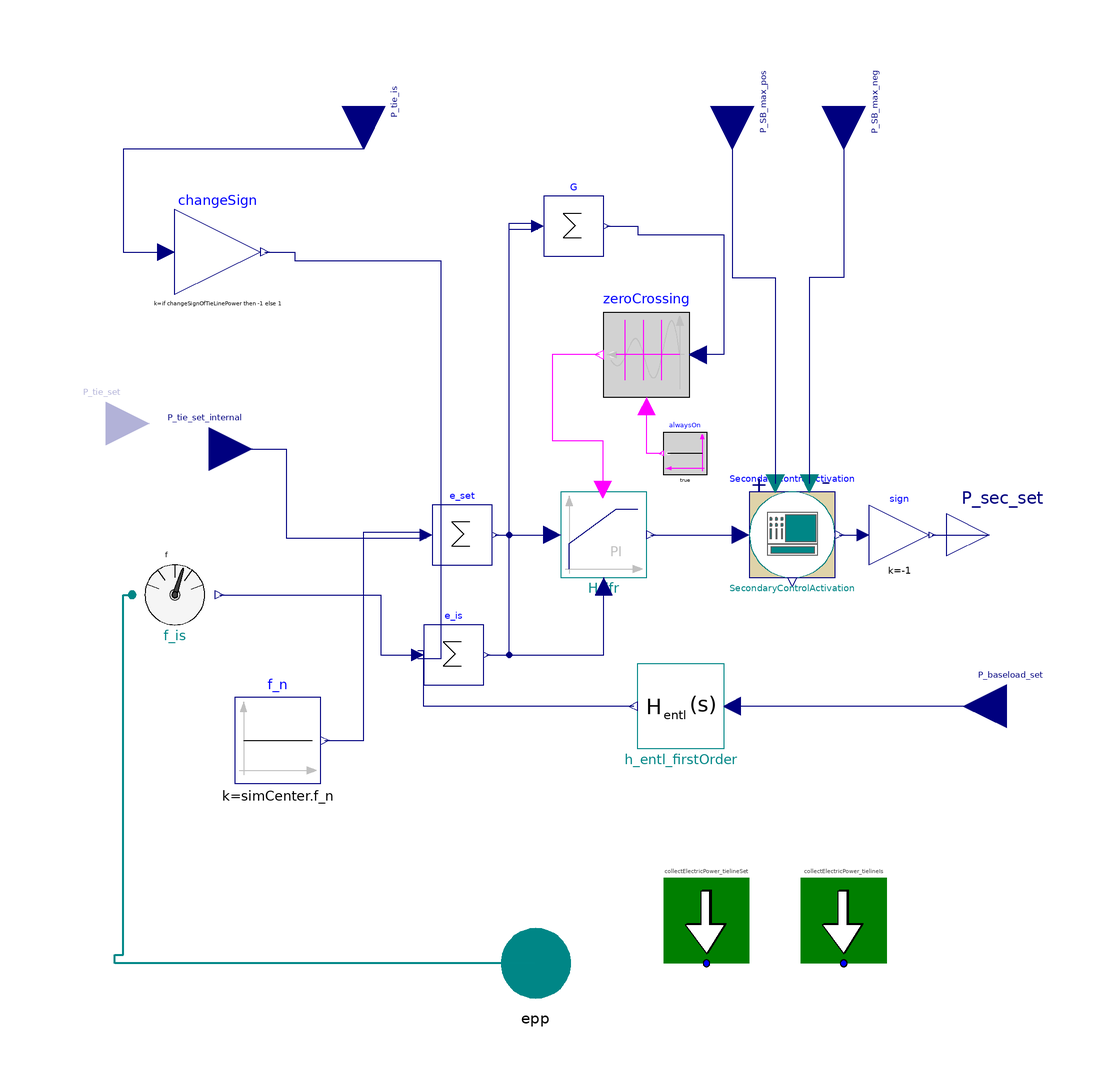

The Modelica model whose source follows is shown above as a component diagram (icons at their Placement, wires along their Line points).

model AGC_StateEstimation "Automatic generation control with first order state estimation"


//________________________________________________________________________________//
// Component of the TransiEnt Library, version: 2.0.1                             //
//                                                                                //
// Licensed by Hamburg University of Technology under the 3-BSD-clause.           //
// Copyright 2021, Hamburg University of Technology.                              //
//________________________________________________________________________________//
//                                                                                //
// TransiEnt.EE, ResiliEntEE, IntegraNet and IntegraNet II are research projects  //
// supported by the German Federal Ministry of Economics and Energy               //
// (FKZ 03ET4003, 03ET4048, 0324027 and 03EI1008).                                //
// The TransiEnt Library research team consists of the following project partners://
// Institute of Engineering Thermodynamics (Hamburg University of Technology),    //
// Institute of Energy Systems (Hamburg University of Technology),                //
// Institute of Electrical Power and Energy Technology                            //
// (Hamburg University of Technology)                                             //
// Fraunhofer Institute for Environmental, Safety, and Energy Technology UMSICHT, //
// Gas- und Wärme-Institut Essen						  //
// and                                                                            //
// XRG Simulation GmbH (Hamburg, Germany).                                        //
//________________________________________________________________________________//





  // _____________________________________________
  //
  //          Imports and Class Hierarchy
  // _____________________________________________
  extends TransiEnt.Basics.Icons.SystemOperator;

  outer TransiEnt.SimCenter simCenter;
  outer ModelStatistics modelStatistics;

  // _____________________________________________
  //
  //                   Parameters
  // _____________________________________________

  parameter SI.Time samplePeriod=60;
  parameter SI.Time startTime=60;
  parameter Modelica.Units.SI.Power P_respond=simCenter.P_el_small "Minimum absolute set value for response of one power plant (Ansprechempfindlichkeit)";

  parameter Integer nout=simCenter.generationPark.nDispPlants "Number of control provision plants";

  parameter Boolean changeSignOfTieLinePower = false "Allows to change the sign of the tie line power input";

  parameter Real K_r = 0.8*3e9/0.2 "Sub grid participation factor";

  parameter Boolean isExternalTielineSetpoint = false "False, tieline input is deactivated";

  // _____________________________________________
  //
  //                  Interfaces
  // _____________________________________________

  TransiEnt.Basics.Interfaces.Electrical.ActivePowerPort epp annotation (Placement(transformation(rotation=0, extent={{-10,-110},{10,-90}}), iconTransformation(extent={{-10,-110},{10,-90}})));
  TransiEnt.Basics.Interfaces.Electrical.ElectricPowerIn P_tie_is annotation (Placement(transformation(
        rotation=270,
        extent={{-10,-10},{10,10}},
        origin={-40,100}),
                         iconTransformation(
        extent={{-10,-10},{10,10}},
        rotation=270,
        origin={-40,100})));
  TransiEnt.Basics.Interfaces.Electrical.ElectricPowerOut P_sec_set[nout] annotation (Placement(transformation(rotation=0, extent={{96,-10},{116,10}}), iconTransformation(extent={{96,-10},{116,10}})));
  TransiEnt.Basics.Interfaces.Electrical.ElectricPowerIn P_SB_max_pos[nout] "Reserved positive control power (values are supposed to be positive)" annotation (Placement(transformation(
        rotation=270,
        extent={{-10,-10},{10,10}},
        origin={46,100}), iconTransformation(
        extent={{-10,-10},{10,10}},
        rotation=0,
        origin={-96,-40})));
  TransiEnt.Basics.Interfaces.Electrical.ElectricPowerIn P_SB_max_neg[nout] "Reserved negative control power (values are supposed to be positive)" annotation (Placement(transformation(
        rotation=270,
        extent={{-10,-10},{10,10}},
        origin={72,100}), iconTransformation(
        extent={{-10,-10},{10,10}},
        rotation=0,
        origin={-96,40})));

protected
  TransiEnt.Basics.Interfaces.Electrical.ElectricPowerIn P_tie_set_internal annotation (Placement(transformation(extent={{-86,10},{-66,30}}),  iconTransformation(extent={{-86,10},{-66,30}})));
  // _____________________________________________
  //
  //                Complex Components
  // _____________________________________________

public
  TransiEnt.Components.Sensors.ElectricFrequency f_is(isDeltaMeasurement=false) annotation (Placement(transformation(extent={{-94,-24},{-74,-4}})));
  Modelica.Blocks.Math.Gain changeSign(k=if changeSignOfTieLinePower then -1 else 1) annotation (Placement(transformation(
        extent={{-10,-10},{10,10}},
        rotation=0,
        origin={-74,66})));

  TransiEnt.Basics.Interfaces.Electrical.ElectricPowerIn P_tie_set if isExternalTielineSetpoint
                                                annotation (Placement(transformation(
        rotation=0,
        extent={{-10,-10},{10,10}},
        origin={-100,26}),
                         iconTransformation(
        extent={{-10,-10},{10,10}},
        rotation=270,
        origin={42,100})));

  TransiEnt.Basics.Blocks.LimPIDReset H_lfr(
    controllerType=Modelica.Blocks.Types.SimpleController.PI,
    yMax=57e6,
    initType=Modelica.Blocks.Types.Init.InitialOutput,
    k=k,
    Ti=Ti) annotation (Placement(transformation(extent={{6,-10},{26,10}})));
  replaceable TransiEnt.Grid.Electrical.SecondaryControl.Activation.MeritOrderActivation_Var1 SecondaryControlActivation(C_var_pos=simCenter.generationPark.C_var, C_var_neg=simCenter.generationPark.C_var)                                                                                                                                                                                       constrainedby TransiEnt.Grid.Electrical.SecondaryControl.Activation.PartialActivationType(
    final samplePeriod=samplePeriod,
    final startTime=startTime,
    final P_respond=P_respond,
    final nout=nout) annotation (Placement(transformation(extent={{50,-10},{70,10}})), choices(
      choice(redeclare TransiEnt.Grid.Electrical.SecondaryControl.Activation.MeritOrderActivation_Var1 SecondaryControlActivation(C_var_pos=simCenter.generationPark.C_var, C_var_neg=simCenter.generationPark.C_var) "Merit Order Activation Var1"),
      choice(redeclare TransiEnt.Grid.Electrical.SecondaryControl.Activation.MeritOrderActivation_Var2 SecondaryControlActivation(C_var_pos=simCenter.generationPark.C_var, C_var_neg=simCenter.generationPark.C_var) "Merit Order Activation Var2"),
      choice(redeclare TransiEnt.Grid.Electrical.SecondaryControl.Activation.ProRataActivation SecondaryControlActivation "Pro Rata Activation")));

  Modelica.Blocks.Math.Gain sign[nout](each k=-1) annotation (Placement(transformation(extent={{78,-7},{92,7}})));

  Modelica.Blocks.Sources.Constant f_n(k=simCenter.f_n) annotation (Placement(transformation(extent={{-70,-58},{-50,-38}})));
  Modelica.Blocks.Math.Sum e_set(nin=2, k={1,K_r}) annotation (Placement(transformation(extent={{-24,-7},{-10,7}})));
  Modelica.Blocks.Math.Sum e_is(nin=3, k={1,K_r,1}) annotation (Placement(transformation(extent={{-26,-35},{-12,-21}})));
  Modelica.Blocks.Logical.ZeroCrossing zeroCrossing annotation (Placement(transformation(extent={{36,32},{16,52}})));
  Modelica.Blocks.Sources.BooleanConstant alwaysOn(k=true) annotation (Placement(transformation(extent={{40,14},{30,24}})));
  parameter Real k=0.5 "Gain of controller";
  parameter SI.Time Ti=150 "Time constant of controller";
  TransiEnt.Grid.Electrical.SecondaryControl.FirstOrderStateEstimation h_entl_firstOrder annotation (Placement(transformation(extent={{44,-50},{24,-30}})));
  TransiEnt.Basics.Interfaces.Electrical.ElectricPowerIn P_baseload_set[nout] annotation (Placement(transformation(
        rotation=0,
        extent={{10,-10},{-10,10}},
        origin={110,-40}), iconTransformation(
        extent={{10,-10},{-10,10}},
        rotation=270,
        origin={0,-100})));
  Modelica.Blocks.Math.Sum G(nin=2, k={1,-1}) annotation (Placement(transformation(extent={{2,65},{16,79}})));
public
  TransiEnt.Components.Statistics.Collectors.LocalCollectors.CollectElectricPower collectElectricPower_tielineSet annotation (Placement(transformation(extent={{30,-100},{50,-80}})));
public
  TransiEnt.Components.Statistics.Collectors.LocalCollectors.CollectElectricPower collectElectricPower_tielineIs annotation (Placement(transformation(extent={{62,-100},{82,-80}})));
equation
  if not isExternalTielineSetpoint then
    P_tie_set_internal = 0;
  end if;
  connect(P_tie_set_internal, P_tie_set);

  connect(epp, f_is.epp) annotation (Line(
      points={{0,-100},{0,-100},{-98,-100},{-98,-98},{-96,-98},{-96,-14},{-94,-14}},
      color={0,135,135},
      thickness=0.5));
  connect(P_tie_is, changeSign.u) annotation (Line(points={{-40,100},{-40,90},{-96,90},{-96,66},{-94,66},{-86,66}},
                                                                                   color={0,0,127}));
  connect(H_lfr.y, SecondaryControlActivation.u) annotation (Line(points={{27,0},{48,0}}, color={0,0,127}));

  connect(SecondaryControlActivation.y, sign.u) annotation (Line(points={{71,0},{76.6,0}}, color={0,0,127}));
  connect(sign.y, P_sec_set) annotation (Line(points={{92.7,0},{106,0}},         color={0,0,127}));
  connect(P_SB_max_pos, SecondaryControlActivation.P_R_pos) annotation (Line(points={{46,100},{46,100},{46,78},{46,60},{56,60},{56,12}},     color={0,0,127}));
  connect(P_SB_max_neg, SecondaryControlActivation.P_R_neg) annotation (Line(points={{72,100},{72,60},{64,60},{64,12}}, color={0,0,127}));
  connect(e_set.y, H_lfr.u_s) annotation (Line(points={{-9.3,0},{-9.3,0},{4,0}}, color={0,0,127}));
  connect(P_tie_set_internal, e_set.u[1]) annotation (Line(points={{-76,20},{-58,20},{-58,-0.7},{-25.4,-0.7}}, color={0,0,127}));
  connect(f_n.y, e_set.u[2]) annotation (Line(points={{-49,-48},{-44,-48},{-40,-48},{-40,0.7},{-25.4,0.7}}, color={0,0,127}));
  connect(e_is.y, H_lfr.u_m) annotation (Line(points={{-11.3,-28},{16,-28},{16,-12}},
                                                                                    color={0,0,127}));
  connect(changeSign.y, e_is.u[1]) annotation (Line(points={{-63,66},{-56,66},{-56,64},{-22,64},{-22,-28.9333},{-27.4,-28.9333}}, color={0,0,127}));
  connect(f_is.f, e_is.u[2]) annotation (Line(points={{-73.6,-14},{-36,-14},{-36,-28},{-27.4,-28}}, color={0,0,127}));
  connect(zeroCrossing.y, H_lfr.trigger) annotation (Line(points={{15,42},{4,42},{4,22},{15.8,22},{15.8,10.6}}, color={255,0,255}));
  connect(alwaysOn.y, zeroCrossing.enable) annotation (Line(points={{29.5,19},{26,19},{26,30}}, color={255,0,255}));
  connect(P_baseload_set,h_entl_firstOrder. u) annotation (Line(points={{110,-40},{78,-40},{46,-40}}, color={0,0,127}));
  connect(h_entl_firstOrder.y, e_is.u[3]) annotation (Line(points={{23,-40},{-26,-40},{-26,-27.0667},{-27.4,-27.0667}}, color={0,0,127}));
  connect(e_set.y,G. u[1]) annotation (Line(points={{-9.3,0},{-6,0},{-6,71.3},{0.6,71.3}},      color={0,0,127}));
  connect(e_is.y,G. u[2]) annotation (Line(points={{-11.3,-28},{-6,-28},{-6,72.7},{0.6,72.7}},                   color={0,0,127}));
  connect(G.y, zeroCrossing.u) annotation (Line(points={{16.7,72},{24,72},{24,70},{44,70},{44,42},{38,42}}, color={0,0,127}));
  annotation (Diagram(graphics,
                      coordinateSystem(extent={{-100,-100},{100,100}},
                                                                     preserveAspectRatio=false)),
                                                                       Icon(graphics,
                                                                            coordinateSystem(extent={{-100,-100},{100,100}}, preserveAspectRatio=false)),
    Documentation(info="<html>
<h4><span style=\"color: #008000\">1. Purpose of model</span></h4>
<p>Automatic generation control with first order state estimation for estimating </p>
<h4><span style=\"color: #008000\">2. Level of detail, physical effects considered, and physical insight</span></h4>
<p>L2E: Models are based on (dynamic) transfer functions or differential equations.</p>
<p>nonlinear behavior</p>
<h4><span style=\"color: #008000\">3. Limits of validity </span></h4>
<p>(no remarks)</p>
<h4><span style=\"color: #008000\">4. Interfaces</span></h4>
<p>epp: electrical connector</p>
<p>P_tie_is: Input for Tie Line Power</p>
<p>P_sec_set[nout]: Outputs for secondary balancing power</p>
<p>P_SB_max_pos[nout]: Inputs for reserved positive control power (values are supposed to be positive)</p>
<p>P_SB_max_neg[nout]: Inputs for reserved negative control power (values are supposed to be positive)</p>
<p>P_baseload_set[nout]: Inputs from power plants base loads</p>
<p>nout: Number of considered power plants</p>
<h4><span style=\"color: #008000\">5. Nomenclature</span></h4>
<p>(no remarks)</p>
<h4><span style=\"color: #008000\">6. Governing Equations</span></h4>
<p>(no remarks)</p>
<h4><span style=\"color: #008000\">7. Remarks for Usage</span></h4>
<p>(no remarks)</p>
<h4><span style=\"color: #008000\">8. Validation</span></h4>
<p>(no remarks)</p>
<h4><span style=\"color: #008000\">9. References</span></h4>
<p>(no remarks)</p>
<h4><span style=\"color: #008000\">10. Version History</span></h4>
<p><span style=\"font-family: MS Shell Dlg 2;\">Model created by Pascal Dubucq (dubucq@tuhh.de) in 10/2014</span></p>
</html>"));
end AGC_StateEstimation;